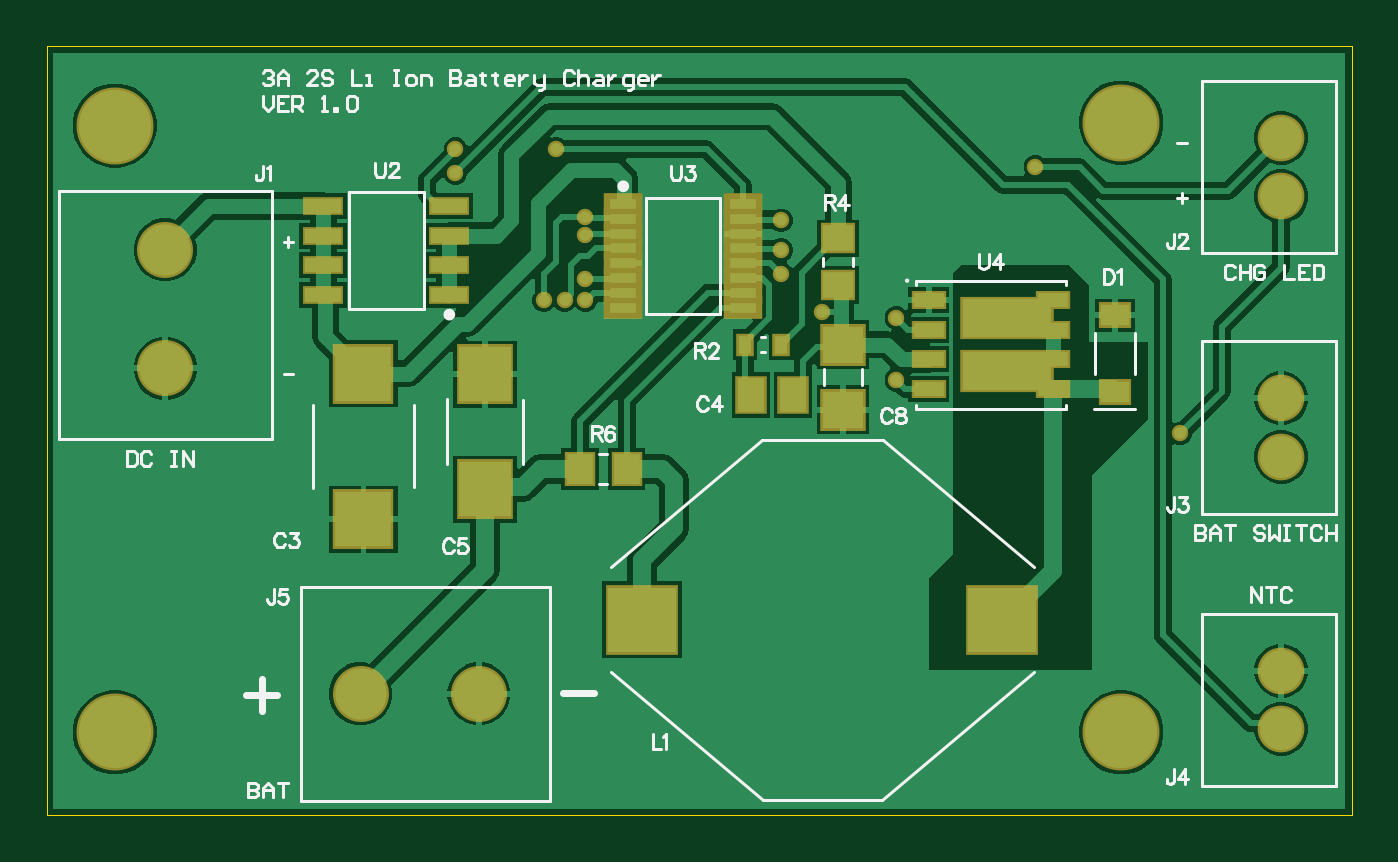
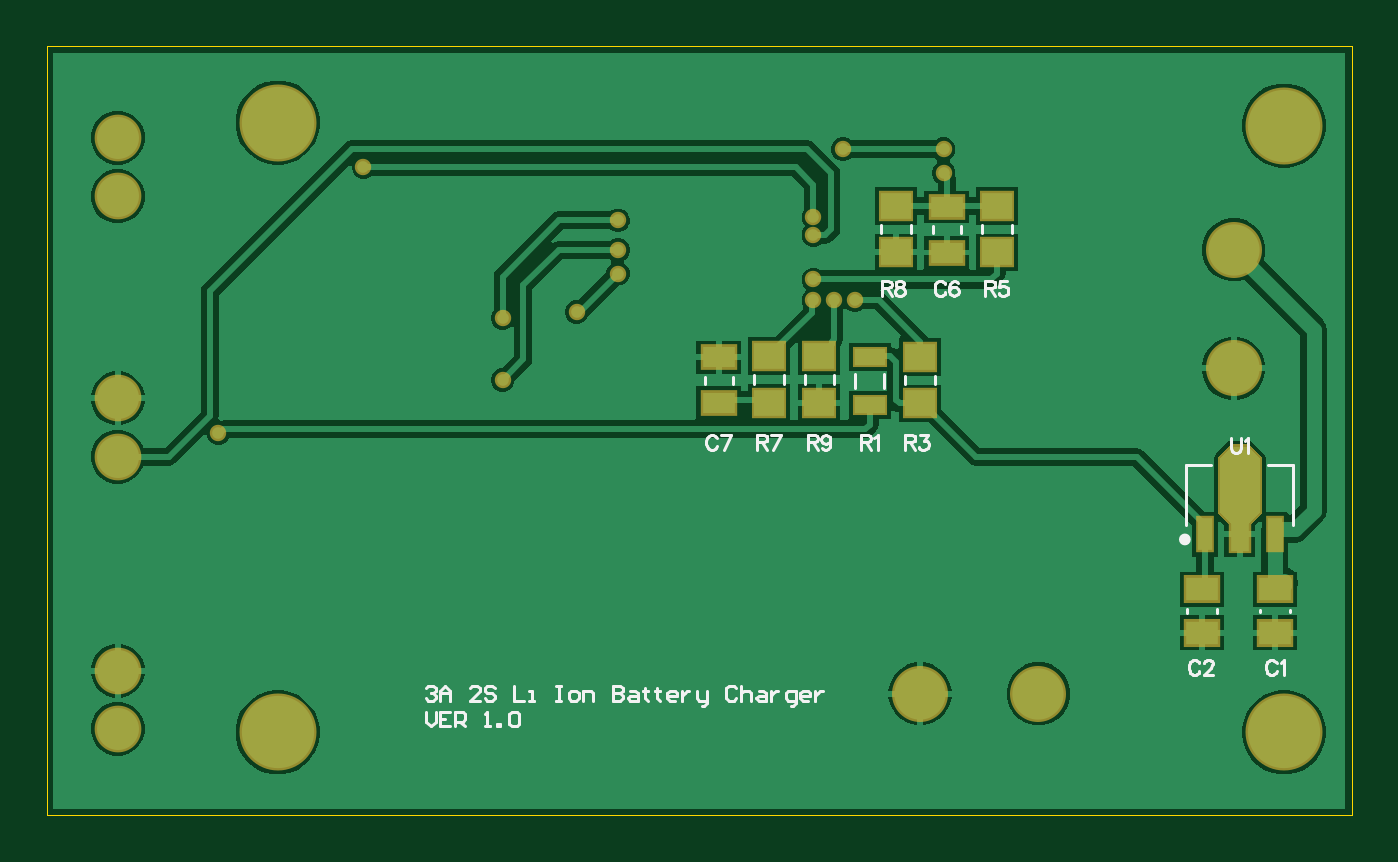
Circuit board: 9 layer files. Board 56.0 x 33.0 mm.
- bottom_copper: Solar_Charger.GBL (20441 bytes)
- bottom_silk: Solar_Charger.GBO (9323 bytes)
- paste: Solar_Charger.GBP (1062 bytes)
- bottom_mask: Solar_Charger.GBS (2666 bytes)
- outline: Solar_Charger.GKO (424 bytes)
- top_copper: Solar_Charger.GTL (23573 bytes)
- top_silk: Solar_Charger.GTO (15105 bytes)
- paste: Solar_Charger.GTP (1642 bytes)
- top_mask: Solar_Charger.GTS (2383 bytes)

=== bottom_copper: Solar_Charger.GBL (20441 bytes, source omitted) ===
=== bottom_silk: Solar_Charger.GBO (9323 bytes, source omitted) ===
=== paste: Solar_Charger.GBP ===
G04*
G04 #@! TF.GenerationSoftware,Altium Limited,Altium Designer,22.1.2 (22)*
G04*
G04 Layer_Color=10066329*
%FSLAX44Y44*%
%MOMM*%
G71*
G04*
G04 #@! TF.SameCoordinates,4243E080-38CA-47FB-8023-FD6126139483*
G04*
G04*
G04 #@! TF.FilePolarity,Positive*
G04*
G01*
G75*
%ADD15R,1.3000X1.1000*%
%ADD53R,1.4000X0.9000*%
%ADD54R,1.3000X0.7000*%
%ADD55R,1.4000X1.0000*%
%ADD56R,0.6000X1.4000*%
%ADD57R,0.8000X1.4750*%
G36*
X56642Y153105D02*
Y130105D01*
X51642Y125105D01*
X44642D01*
X39642Y130105D01*
Y153105D01*
X44642Y158105D01*
X51642D01*
X56642Y153105D01*
D02*
G37*
D15*
X195580Y241460D02*
D03*
Y261460D02*
D03*
X152400Y261460D02*
D03*
Y241460D02*
D03*
X250190Y196962D02*
D03*
Y176962D02*
D03*
X228600Y176962D02*
D03*
Y196962D02*
D03*
X185420Y176690D02*
D03*
Y196690D02*
D03*
D53*
X173990Y260938D02*
D03*
Y241438D02*
D03*
X271780Y196440D02*
D03*
Y176940D02*
D03*
D54*
X207010Y196440D02*
D03*
Y175940D02*
D03*
D55*
X33020Y78380D02*
D03*
Y96880D02*
D03*
X64510Y96880D02*
D03*
Y78380D02*
D03*
D56*
X33274Y120523D02*
D03*
X63246D02*
D03*
D57*
X48260Y120777D02*
D03*
M02*

=== bottom_mask: Solar_Charger.GBS ===
G04*
G04 #@! TF.GenerationSoftware,Altium Limited,Altium Designer,22.1.2 (22)*
G04*
G04 Layer_Color=8388619*
%FSLAX44Y44*%
%MOMM*%
G71*
G04*
G04 #@! TF.SameCoordinates,4243E080-38CA-47FB-8023-FD6126139483*
G04*
G04*
G04 #@! TF.FilePolarity,Negative*
G04*
G01*
G75*
%ADD28R,1.5032X1.3032*%
%ADD41C,2.0032*%
%ADD42C,2.4032*%
%ADD43C,3.3032*%
%ADD44C,0.7032*%
%ADD58R,1.6032X1.1032*%
%ADD59R,1.5032X0.9032*%
%ADD60R,1.6032X1.2032*%
%ADD61R,0.8032X1.6032*%
%ADD62R,1.0032X1.6782*%
G36*
X51775Y159115D02*
X51905Y159088D01*
X52032Y159046D01*
X52151Y158987D01*
X52262Y158913D01*
X52362Y158825D01*
X57362Y153825D01*
X57450Y153725D01*
X57524Y153614D01*
X57583Y153495D01*
X57625Y153369D01*
X57652Y153238D01*
X57660Y153105D01*
Y130105D01*
X57652Y129972D01*
X57625Y129841D01*
X57583Y129715D01*
X57524Y129596D01*
X57450Y129485D01*
X57362Y129385D01*
X52362Y124385D01*
X52262Y124297D01*
X52151Y124223D01*
X52032Y124164D01*
X51905Y124122D01*
X51775Y124095D01*
X51642Y124087D01*
X44642D01*
X44509Y124095D01*
X44378Y124122D01*
X44252Y124164D01*
X44133Y124223D01*
X44022Y124297D01*
X43922Y124385D01*
X38922Y129385D01*
X38834Y129485D01*
X38760Y129596D01*
X38701Y129715D01*
X38658Y129841D01*
X38633Y129972D01*
X38624Y130105D01*
Y153105D01*
X38633Y153238D01*
X38658Y153369D01*
X38701Y153495D01*
X38760Y153614D01*
X38834Y153725D01*
X38922Y153825D01*
X43922Y158825D01*
X44022Y158913D01*
X44133Y158987D01*
X44252Y159046D01*
X44378Y159088D01*
X44509Y159115D01*
X44642Y159123D01*
X51642D01*
X51775Y159115D01*
D02*
G37*
D28*
X195580Y241460D02*
D03*
Y261460D02*
D03*
X152400Y261460D02*
D03*
Y241460D02*
D03*
X250190Y196962D02*
D03*
Y176962D02*
D03*
X228600Y176962D02*
D03*
Y196962D02*
D03*
X185420Y176690D02*
D03*
Y196690D02*
D03*
D41*
X529590Y37030D02*
D03*
Y62030D02*
D03*
Y153870D02*
D03*
Y178870D02*
D03*
Y265630D02*
D03*
Y290630D02*
D03*
D42*
X50800Y242570D02*
D03*
Y191770D02*
D03*
X134620Y52070D02*
D03*
X185420D02*
D03*
D43*
X461010Y35560D02*
D03*
Y297180D02*
D03*
X29210Y295910D02*
D03*
Y35560D02*
D03*
D44*
X332740Y215900D02*
D03*
X314960Y232410D02*
D03*
Y242570D02*
D03*
X364490Y186690D02*
D03*
X213360Y220980D02*
D03*
X175260Y275590D02*
D03*
X486410Y163830D02*
D03*
X222250Y220980D02*
D03*
X231140D02*
D03*
X175260Y285750D02*
D03*
X231140Y229870D02*
D03*
X424180Y278130D02*
D03*
X231140Y256540D02*
D03*
Y248920D02*
D03*
X218440Y285750D02*
D03*
X314960Y255270D02*
D03*
X364490Y213360D02*
D03*
D58*
X173990Y260938D02*
D03*
Y241438D02*
D03*
X271780Y196440D02*
D03*
Y176940D02*
D03*
D59*
X207010Y196440D02*
D03*
Y175940D02*
D03*
D60*
X33020Y78380D02*
D03*
Y96880D02*
D03*
X64510Y96880D02*
D03*
Y78380D02*
D03*
D61*
X33274Y120523D02*
D03*
X63246D02*
D03*
D62*
X48260Y120777D02*
D03*
M02*

=== outline: Solar_Charger.GKO ===
G04*
G04 #@! TF.GenerationSoftware,Altium Limited,Altium Designer,22.1.2 (22)*
G04*
G04 Layer_Color=16711935*
%FSLAX44Y44*%
%MOMM*%
G71*
G04*
G04 #@! TF.SameCoordinates,4243E080-38CA-47FB-8023-FD6126139483*
G04*
G04*
G04 #@! TF.FilePolarity,Positive*
G04*
G01*
G75*
%ADD63C,0.0500*%
D63*
X0Y0D02*
Y330000D01*
Y0D02*
X560000D01*
X560070Y70D01*
Y329930D01*
X560000Y330000D02*
X560070Y329930D01*
X0Y330000D02*
X560000D01*
M02*

=== top_copper: Solar_Charger.GTL (23573 bytes, source omitted) ===
=== top_silk: Solar_Charger.GTO (15105 bytes, source omitted) ===
=== paste: Solar_Charger.GTP ===
G04*
G04 #@! TF.GenerationSoftware,Altium Limited,Altium Designer,22.1.2 (22)*
G04*
G04 Layer_Color=8421504*
%FSLAX44Y44*%
%MOMM*%
G71*
G04*
G04 #@! TF.SameCoordinates,4243E080-38CA-47FB-8023-FD6126139483*
G04*
G04*
G04 #@! TF.FilePolarity,Positive*
G04*
G01*
G75*
%ADD15R,1.3000X1.1000*%
%ADD16R,1.5500X0.6000*%
%ADD17R,2.4300X2.3700*%
%ADD18R,1.1000X1.3000*%
%ADD19R,0.5500X0.8000*%
%ADD20R,1.1500X1.4500*%
%ADD21R,2.2300X2.3700*%
%ADD22R,1.1400X0.4200*%
%ADD23R,1.2700X0.6100*%
%ADD24R,1.7500X1.6000*%
%ADD25R,1.2200X0.9100*%
%ADD26R,2.9200X2.7900*%
%ADD27R,3.8100X1.6500*%
D15*
X339526Y247490D02*
D03*
Y227490D02*
D03*
D16*
X118720Y261380D02*
D03*
Y248680D02*
D03*
Y235980D02*
D03*
Y223280D02*
D03*
X172720Y261380D02*
D03*
Y248680D02*
D03*
Y235980D02*
D03*
Y223280D02*
D03*
D17*
X135890Y127080D02*
D03*
Y189480D02*
D03*
D18*
X228760Y148590D02*
D03*
X248760D02*
D03*
D19*
X315090Y201930D02*
D03*
X299590D02*
D03*
D20*
X320150Y180340D02*
D03*
X302150D02*
D03*
D21*
X187960Y139830D02*
D03*
Y189230D02*
D03*
D22*
X298750Y217805D02*
D03*
Y224155D02*
D03*
Y230505D02*
D03*
Y236855D02*
D03*
Y243205D02*
D03*
Y249555D02*
D03*
Y255905D02*
D03*
Y262255D02*
D03*
X247350Y217805D02*
D03*
Y224155D02*
D03*
Y230505D02*
D03*
Y236855D02*
D03*
Y243205D02*
D03*
Y249555D02*
D03*
Y255905D02*
D03*
Y262255D02*
D03*
D23*
X431830Y182880D02*
D03*
Y195580D02*
D03*
Y208280D02*
D03*
Y220980D02*
D03*
X378430Y182880D02*
D03*
Y195580D02*
D03*
Y208280D02*
D03*
Y220980D02*
D03*
D24*
X341630Y173960D02*
D03*
Y201960D02*
D03*
D25*
X458470Y214470D02*
D03*
Y181770D02*
D03*
D26*
X255440Y83820D02*
D03*
X410040D02*
D03*
D27*
X411958Y190396D02*
D03*
Y213500D02*
D03*
M02*

=== top_mask: Solar_Charger.GTS ===
G04*
G04 #@! TF.GenerationSoftware,Altium Limited,Altium Designer,22.1.2 (22)*
G04*
G04 Layer_Color=8388736*
%FSLAX44Y44*%
%MOMM*%
G71*
G04*
G04 #@! TF.SameCoordinates,4243E080-38CA-47FB-8023-FD6126139483*
G04*
G04*
G04 #@! TF.FilePolarity,Negative*
G04*
G01*
G75*
%ADD28R,1.5032X1.3032*%
%ADD29R,1.7532X0.8032*%
%ADD30R,2.6332X2.5732*%
%ADD31R,1.3032X1.5032*%
%ADD32R,0.7532X1.0032*%
%ADD33R,1.3532X1.6532*%
%ADD34R,2.4332X2.5732*%
%ADD35R,1.6500X0.9300*%
%ADD36R,1.4732X0.8132*%
%ADD37R,1.9532X1.8032*%
%ADD38R,1.4232X1.1132*%
%ADD39R,3.1232X2.9932*%
%ADD40R,4.0132X1.8532*%
%ADD41C,2.0032*%
%ADD42C,2.4032*%
%ADD43C,3.3032*%
%ADD44C,0.7032*%
D28*
X339526Y247490D02*
D03*
Y227490D02*
D03*
D29*
X118720Y261380D02*
D03*
Y248680D02*
D03*
Y235980D02*
D03*
Y223280D02*
D03*
X172720Y261380D02*
D03*
Y248680D02*
D03*
Y235980D02*
D03*
Y223280D02*
D03*
D30*
X135890Y127080D02*
D03*
Y189480D02*
D03*
D31*
X228760Y148590D02*
D03*
X248760D02*
D03*
D32*
X315090Y201930D02*
D03*
X299590D02*
D03*
D33*
X320150Y180340D02*
D03*
X302150D02*
D03*
D34*
X187960Y139830D02*
D03*
Y189230D02*
D03*
D35*
X298750Y217805D02*
D03*
Y224155D02*
D03*
Y230505D02*
D03*
Y236855D02*
D03*
Y243205D02*
D03*
Y249555D02*
D03*
Y255905D02*
D03*
Y262255D02*
D03*
X247350Y217805D02*
D03*
Y224155D02*
D03*
Y230505D02*
D03*
Y236855D02*
D03*
Y243205D02*
D03*
Y249555D02*
D03*
Y255905D02*
D03*
Y262255D02*
D03*
D36*
X431830Y182880D02*
D03*
Y195580D02*
D03*
Y208280D02*
D03*
Y220980D02*
D03*
X378430Y182880D02*
D03*
Y195580D02*
D03*
Y208280D02*
D03*
Y220980D02*
D03*
D37*
X341630Y173960D02*
D03*
Y201960D02*
D03*
D38*
X458470Y214470D02*
D03*
Y181770D02*
D03*
D39*
X255440Y83820D02*
D03*
X410040D02*
D03*
D40*
X411958Y190396D02*
D03*
Y213500D02*
D03*
D41*
X529590Y37030D02*
D03*
Y62030D02*
D03*
Y153870D02*
D03*
Y178870D02*
D03*
Y265630D02*
D03*
Y290630D02*
D03*
D42*
X50800Y242570D02*
D03*
Y191770D02*
D03*
X134620Y52070D02*
D03*
X185420D02*
D03*
D43*
X461010Y35560D02*
D03*
Y297180D02*
D03*
X29210Y295910D02*
D03*
Y35560D02*
D03*
D44*
X332740Y215900D02*
D03*
X314960Y232410D02*
D03*
Y242570D02*
D03*
X364490Y186690D02*
D03*
X213360Y220980D02*
D03*
X175260Y275590D02*
D03*
X486410Y163830D02*
D03*
X222250Y220980D02*
D03*
X231140D02*
D03*
X175260Y285750D02*
D03*
X231140Y229870D02*
D03*
X424180Y278130D02*
D03*
X231140Y256540D02*
D03*
Y248920D02*
D03*
X218440Y285750D02*
D03*
X314960Y255270D02*
D03*
X364490Y213360D02*
D03*
M02*

